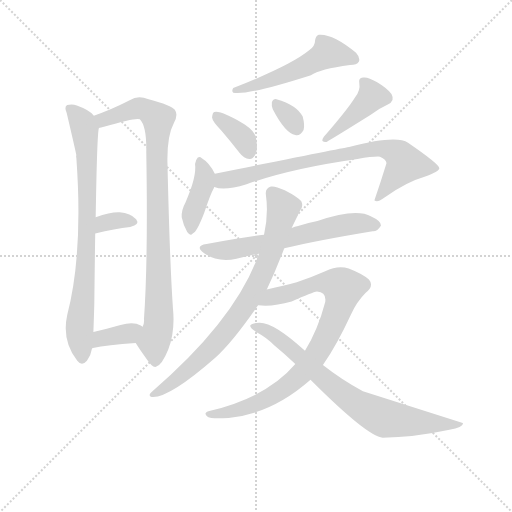
t = 0.00 s
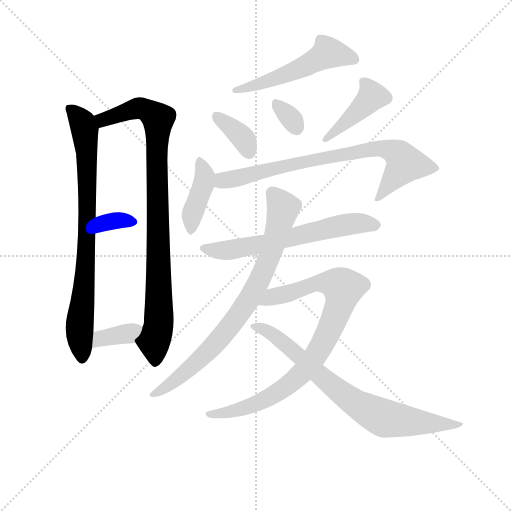
t = 2.06 s
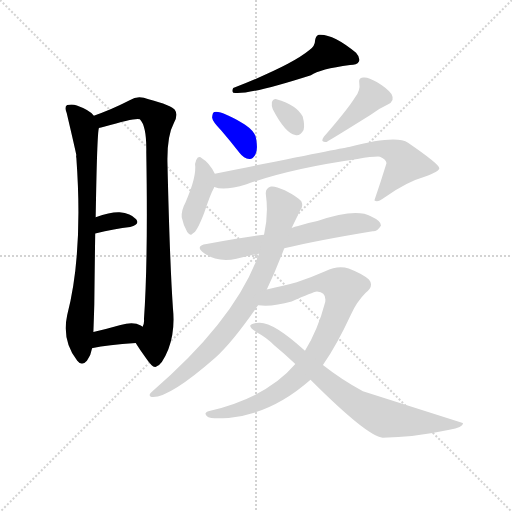
t = 4.12 s
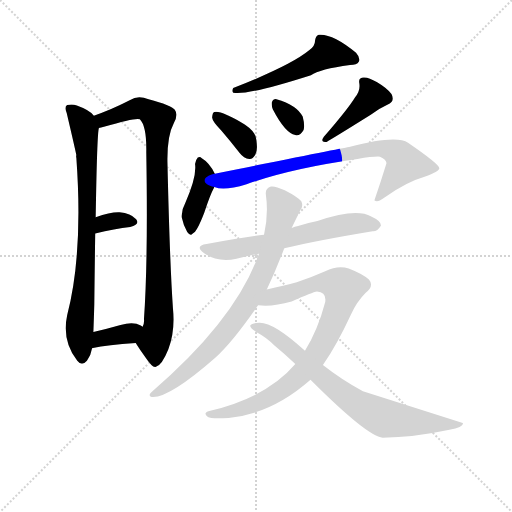
t = 6.18 s
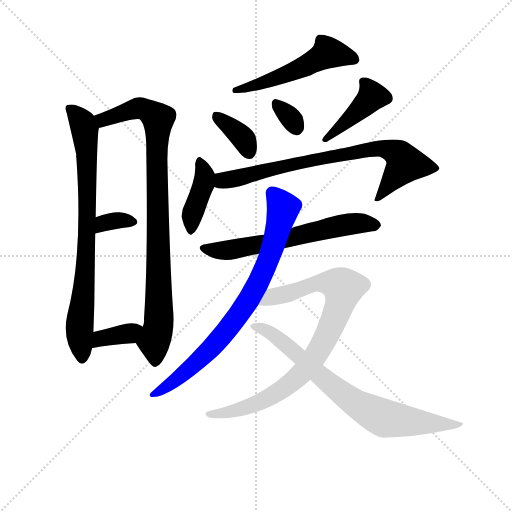
t = 8.24 s
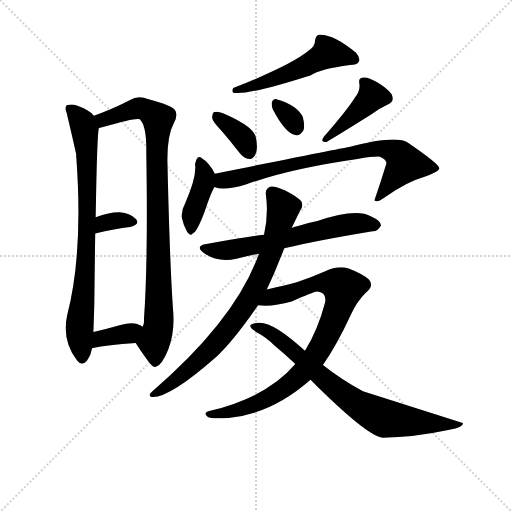
t = 10.30 s

The animated SVG that drew these frames (rendered in a browser with its animation timeline set to each time). Animation: 14 CSS @keyframes rules; one cycle of 10.30 s.

<svg version="1.1" viewBox="0 0 1024 1024" xmlns="http://www.w3.org/2000/svg">
  <g stroke="lightgray" stroke-dasharray="1,1" stroke-width="1" transform="scale(4, 4)">
    <line x1="0" y1="0" x2="256" y2="256"></line>
    <line x1="256" y1="0" x2="0" y2="256"></line>
    <line x1="128" y1="0" x2="128" y2="256"></line>
    <line x1="0" y1="128" x2="256" y2="128"></line>
  </g>
<g transform="scale(0.92, -0.92) translate(60, -900)">
   <style type="text/css">
    @keyframes keyframes0 {
      from {
       stroke: blue;
       stroke-dashoffset: 811;
       stroke-width: 128;
       }
       73% {
       animation-timing-function: step-end;
       stroke: blue;
       stroke-dashoffset: 0;
       stroke-width: 128;
       }
       to {
       stroke: black;
       stroke-width: 1024;
       }
       }
       #make-me-a-hanzi-animation-0 {
         animation: keyframes0 0.909993s both;
         animation-delay: 0.000000s;
         animation-timing-function: linear;
       }
    @keyframes keyframes1 {
      from {
       stroke: blue;
       stroke-dashoffset: 928;
       stroke-width: 128;
       }
       75% {
       animation-timing-function: step-end;
       stroke: blue;
       stroke-dashoffset: 0;
       stroke-width: 128;
       }
       to {
       stroke: black;
       stroke-width: 1024;
       }
       }
       #make-me-a-hanzi-animation-1 {
         animation: keyframes1 1.005208s both;
         animation-delay: 0.909993s;
         animation-timing-function: linear;
       }
    @keyframes keyframes2 {
      from {
       stroke: blue;
       stroke-dashoffset: 336;
       stroke-width: 128;
       }
       52% {
       animation-timing-function: step-end;
       stroke: blue;
       stroke-dashoffset: 0;
       stroke-width: 128;
       }
       to {
       stroke: black;
       stroke-width: 1024;
       }
       }
       #make-me-a-hanzi-animation-2 {
         animation: keyframes2 0.523438s both;
         animation-delay: 1.915202s;
         animation-timing-function: linear;
       }
    @keyframes keyframes3 {
      from {
       stroke: blue;
       stroke-dashoffset: 363;
       stroke-width: 128;
       }
       54% {
       animation-timing-function: step-end;
       stroke: blue;
       stroke-dashoffset: 0;
       stroke-width: 128;
       }
       to {
       stroke: black;
       stroke-width: 1024;
       }
       }
       #make-me-a-hanzi-animation-3 {
         animation: keyframes3 0.545410s both;
         animation-delay: 2.438639s;
         animation-timing-function: linear;
       }
    @keyframes keyframes4 {
      from {
       stroke: blue;
       stroke-dashoffset: 534;
       stroke-width: 128;
       }
       63% {
       animation-timing-function: step-end;
       stroke: blue;
       stroke-dashoffset: 0;
       stroke-width: 128;
       }
       to {
       stroke: black;
       stroke-width: 1024;
       }
       }
       #make-me-a-hanzi-animation-4 {
         animation: keyframes4 0.684570s both;
         animation-delay: 2.984049s;
         animation-timing-function: linear;
       }
    @keyframes keyframes5 {
      from {
       stroke: blue;
       stroke-dashoffset: 364;
       stroke-width: 128;
       }
       54% {
       animation-timing-function: step-end;
       stroke: blue;
       stroke-dashoffset: 0;
       stroke-width: 128;
       }
       to {
       stroke: black;
       stroke-width: 1024;
       }
       }
       #make-me-a-hanzi-animation-5 {
         animation: keyframes5 0.546224s both;
         animation-delay: 3.668620s;
         animation-timing-function: linear;
       }
    @keyframes keyframes6 {
      from {
       stroke: blue;
       stroke-dashoffset: 321;
       stroke-width: 128;
       }
       51% {
       animation-timing-function: step-end;
       stroke: blue;
       stroke-dashoffset: 0;
       stroke-width: 128;
       }
       to {
       stroke: black;
       stroke-width: 1024;
       }
       }
       #make-me-a-hanzi-animation-6 {
         animation: keyframes6 0.511230s both;
         animation-delay: 4.214844s;
         animation-timing-function: linear;
       }
    @keyframes keyframes7 {
      from {
       stroke: blue;
       stroke-dashoffset: 423;
       stroke-width: 128;
       }
       58% {
       animation-timing-function: step-end;
       stroke: blue;
       stroke-dashoffset: 0;
       stroke-width: 128;
       }
       to {
       stroke: black;
       stroke-width: 1024;
       }
       }
       #make-me-a-hanzi-animation-7 {
         animation: keyframes7 0.594238s both;
         animation-delay: 4.726074s;
         animation-timing-function: linear;
       }
    @keyframes keyframes8 {
      from {
       stroke: blue;
       stroke-dashoffset: 408;
       stroke-width: 128;
       }
       57% {
       animation-timing-function: step-end;
       stroke: blue;
       stroke-dashoffset: 0;
       stroke-width: 128;
       }
       to {
       stroke: black;
       stroke-width: 1024;
       }
       }
       #make-me-a-hanzi-animation-8 {
         animation: keyframes8 0.582031s both;
         animation-delay: 5.320312s;
         animation-timing-function: linear;
       }
    @keyframes keyframes9 {
      from {
       stroke: blue;
       stroke-dashoffset: 783;
       stroke-width: 128;
       }
       72% {
       animation-timing-function: step-end;
       stroke: blue;
       stroke-dashoffset: 0;
       stroke-width: 128;
       }
       to {
       stroke: black;
       stroke-width: 1024;
       }
       }
       #make-me-a-hanzi-animation-9 {
         animation: keyframes9 0.887207s both;
         animation-delay: 5.902344s;
         animation-timing-function: linear;
       }
    @keyframes keyframes10 {
      from {
       stroke: blue;
       stroke-dashoffset: 636;
       stroke-width: 128;
       }
       67% {
       animation-timing-function: step-end;
       stroke: blue;
       stroke-dashoffset: 0;
       stroke-width: 128;
       }
       to {
       stroke: black;
       stroke-width: 1024;
       }
       }
       #make-me-a-hanzi-animation-10 {
         animation: keyframes10 0.767578s both;
         animation-delay: 6.789551s;
         animation-timing-function: linear;
       }
    @keyframes keyframes11 {
      from {
       stroke: blue;
       stroke-dashoffset: 807;
       stroke-width: 128;
       }
       72% {
       animation-timing-function: step-end;
       stroke: blue;
       stroke-dashoffset: 0;
       stroke-width: 128;
       }
       to {
       stroke: black;
       stroke-width: 1024;
       }
       }
       #make-me-a-hanzi-animation-11 {
         animation: keyframes11 0.906738s both;
         animation-delay: 7.557129s;
         animation-timing-function: linear;
       }
    @keyframes keyframes12 {
      from {
       stroke: blue;
       stroke-dashoffset: 875;
       stroke-width: 128;
       }
       74% {
       animation-timing-function: step-end;
       stroke: blue;
       stroke-dashoffset: 0;
       stroke-width: 128;
       }
       to {
       stroke: black;
       stroke-width: 1024;
       }
       }
       #make-me-a-hanzi-animation-12 {
         animation: keyframes12 0.962077s both;
         animation-delay: 8.463867s;
         animation-timing-function: linear;
       }
    @keyframes keyframes13 {
      from {
       stroke: blue;
       stroke-dashoffset: 771;
       stroke-width: 128;
       }
       72% {
       animation-timing-function: step-end;
       stroke: blue;
       stroke-dashoffset: 0;
       stroke-width: 128;
       }
       to {
       stroke: black;
       stroke-width: 1024;
       }
       }
       #make-me-a-hanzi-animation-13 {
         animation: keyframes13 0.877441s both;
         animation-delay: 9.425944s;
         animation-timing-function: linear;
       }
</style>
<path d="M 144.0 648.5 Q 135.0 660.5 107.0 670.5 Q 97.0 674.5 86.0 671.5 Q 79.0 667.5 85.0 654.5 Q 104.0 573.5 106.0 562.5 Q 105.0 561.5 106.0 556.5 Q 121.0 349.5 86.0 214.5 Q 74.0 159.5 108.0 115.5 Q 118.0 102.5 129.0 115.5 Q 138.0 128.5 140.0 142.5 L 143.0 178.5 Q 144.0 203.5 145.0 238.5 Q 146.0 326.5 147.0 392.5 L 148.0 427.5 Q 151.0 610.5 155.0 621.5 C 157.0 637.5 157.0 637.5 144.0 648.5 Z" fill="lightgray"></path> 
<path d="M 235.0 154.5 Q 245.0 138.5 256.0 123.5 Q 272.0 99.5 279.0 102.5 Q 292.0 105.5 306.0 140.5 Q 321.0 179.5 316.0 229.5 Q 309.0 329.5 304.0 547.5 Q 303.0 604.5 318.0 632.5 Q 328.0 650.5 320.0 661.5 Q 313.0 671.5 263.0 684.5 Q 239.0 693.5 223.0 682.5 Q 180.0 660.5 144.0 648.5 C 116.0 638.5 126.0 613.5 155.0 621.5 Q 159.0 622.5 166.0 624.5 Q 238.0 645.5 244.0 640.5 Q 259.0 625.5 258.0 569.5 Q 262.0 334.5 253.0 206.5 Q 254.0 196.5 250.0 189.5 C 245.0 159.5 227.0 166.5 235.0 154.5 Z" fill="lightgray"></path> 
<path d="M 147.0 392.5 Q 190.0 402.5 223.0 406.5 Q 245.0 412.5 236.0 423.5 Q 224.0 436.5 200.0 438.5 Q 181.0 439.5 148.0 427.5 C 120.0 417.5 118.0 385.5 147.0 392.5 Z" fill="lightgray"></path> 
<path d="M 140.0 142.5 Q 139.0 143.5 142.0 143.5 Q 173.0 150.5 235.0 154.5 C 265.0 156.5 274.0 171.5 250.0 189.5 Q 249.0 190.5 246.0 192.5 Q 230.0 201.5 202.0 193.5 Q 171.0 184.5 143.0 178.5 C 114.0 172.5 112.0 131.5 140.0 142.5 Z" fill="lightgray"></path> 
<path d="M 612.0 790.5 Q 572.0 757.5 447.0 708.5 Q 443.0 701.5 447.0 698.5 Q 475.0 691.5 616.0 736.5 Q 635.0 749.5 701.0 758.5 Q 716.0 758.5 720.0 765.5 Q 724.0 774.5 714.0 785.5 Q 663.0 827.5 633.0 824.5 Q 626.0 821.5 625.0 812.5 Q 625.0 799.5 612.0 790.5 Z" fill="lightgray"></path> 
<path d="M 421.0 616.5 Q 440.0 594.5 461.0 567.5 Q 470.0 555.5 482.0 554.5 Q 489.0 553.5 495.0 563.5 Q 501.0 573.5 497.0 597.5 Q 496.0 613.5 472.0 629.5 Q 420.0 660.5 406.0 656.5 Q 402.0 655.5 401.0 644.5 Q 402.0 635.5 421.0 616.5 Z" fill="lightgray"></path> 
<path d="M 533.0 662.5 Q 560.0 610.5 582.0 606.5 Q 592.0 603.5 600.0 617.5 Q 603.0 627.5 598.0 646.5 Q 586.0 671.5 541.0 684.5 Q 534.0 685.5 531.0 677.5 Q 530.0 670.5 533.0 662.5 Z" fill="lightgray"></path> 
<path d="M 712.0 688.5 Q 697.0 663.5 644.0 602.5 Q 635.0 589.5 650.0 591.5 Q 666.0 600.5 746.0 650.5 Q 762.0 663.5 782.0 672.5 Q 800.0 679.5 791.0 695.5 Q 781.0 708.5 759.0 721.5 Q 740.0 733.5 729.0 731.5 Q 719.0 730.5 721.0 719.5 Q 724.0 703.5 712.0 688.5 Z" fill="lightgray"></path> 
<path d="M 407.0 522.5 Q 395.0 546.5 378.0 556.5 Q 375.0 560.5 370.0 557.5 Q 366.0 553.5 364.0 543.5 Q 368.0 516.5 343.0 459.5 Q 334.0 443.5 335.0 427.5 Q 339.0 408.5 347.0 395.5 Q 354.0 385.5 359.0 392.5 Q 368.0 395.5 384.0 437.5 Q 397.0 477.5 405.0 491.5 Q 405.0 492.5 406.0 493.5 C 414.0 509.5 414.0 509.5 407.0 522.5 Z" fill="lightgray"></path> 
<path d="M 406.0 493.5 Q 427.0 484.5 476.0 499.5 Q 570.0 533.5 717.0 554.5 Q 753.0 560.5 766.0 559.5 Q 781.0 552.5 780.0 544.5 Q 768.0 505.5 754.0 464.5 L 755.0 463.5 Q 762.0 459.5 776.0 470.5 Q 824.0 504.5 863.0 515.5 Q 896.0 527.5 895.0 534.5 Q 894.0 543.5 827.0 589.5 Q 802.0 607.5 699.0 580.5 Q 696.0 580.5 407.0 522.5 C 378.0 516.5 377.0 499.5 406.0 493.5 Z" fill="lightgray"></path> 
<path d="M 558.0 360.5 Q 624.0 376.5 750.0 397.5 Q 760.0 396.5 768.0 409.5 Q 769.0 419.5 747.0 429.5 Q 714.0 448.5 630.0 419.5 Q 609.0 415.5 588.0 408.5 Q 581.0 407.5 574.0 404.5 L 514.0 389.5 Q 475.0 385.5 389.0 369.5 Q 362.0 365.5 384.0 349.5 Q 414.0 328.5 454.0 337.5 Q 476.0 343.5 503.0 348.5 L 558.0 360.5 Z" fill="lightgray"></path> 
<path d="M 520.0 270.5 Q 539.0 310.5 558.0 360.5 L 574.0 404.5 L 593.0 443.5 Q 600.0 452.5 595.0 462.5 Q 588.0 471.5 559.0 486.5 Q 537.0 496.5 529.0 494.5 Q 516.0 490.5 518.0 476.5 Q 524.0 434.5 514.0 389.5 L 503.0 348.5 Q 452.0 204.5 269.0 47.5 Q 262.0 40.5 268.0 37.5 Q 304.0 31.5 408.0 122.5 Q 445.0 155.5 501.0 236.5 L 520.0 270.5 Z" fill="lightgray"></path> 
<path d="M 642.0 106.5 Q 673.0 151.5 703.0 216.5 Q 716.0 244.5 735.0 263.5 Q 754.0 278.5 742.0 292.5 Q 729.0 304.5 698.0 316.5 Q 674.0 323.5 647.0 310.5 Q 620.0 298.5 585.0 286.5 Q 558.0 279.5 520.0 270.5 C 491.0 263.5 471.0 237.5 501.0 236.5 Q 532.0 232.5 574.0 244.5 Q 620.0 265.5 629.0 266.5 Q 650.0 265.5 647.0 243.5 Q 631.0 182.5 603.0 137.5 L 582.0 108.5 Q 521.0 36.5 395.0 6.5 Q 380.0 2.5 392.0 -6.5 Q 398.0 -10.5 437.0 -8.5 Q 531.0 0.5 615.0 74.5 L 642.0 106.5 Z" fill="lightgray"></path> 
<path d="M 615.0 74.5 Q 738.0 -48.5 772.0 -51.5 Q 838.0 -51.5 917.0 -34.5 Q 950.0 -27.5 946.0 -19.5 L 729.0 49.5 Q 684.0 73.5 642.0 106.5 L 603.0 137.5 Q 534.0 200.5 503.0 198.5 Q 487.0 197.5 484.0 192.5 Q 483.0 186.5 497.0 178.5 Q 521.0 165.5 536.0 149.5 Q 558.0 131.5 582.0 108.5 L 615.0 74.5 Z" fill="lightgray"></path> 
      <clipPath id="make-me-a-hanzi-clip-0">
      <path d="M 144.0 648.5 Q 135.0 660.5 107.0 670.5 Q 97.0 674.5 86.0 671.5 Q 79.0 667.5 85.0 654.5 Q 104.0 573.5 106.0 562.5 Q 105.0 561.5 106.0 556.5 Q 121.0 349.5 86.0 214.5 Q 74.0 159.5 108.0 115.5 Q 118.0 102.5 129.0 115.5 Q 138.0 128.5 140.0 142.5 L 143.0 178.5 Q 144.0 203.5 145.0 238.5 Q 146.0 326.5 147.0 392.5 L 148.0 427.5 Q 151.0 610.5 155.0 621.5 C 157.0 637.5 157.0 637.5 144.0 648.5 Z" fill="lightgray"></path>
      </clipPath>
      <path clip-path="url(#make-me-a-hanzi-clip-0)" d="M 92.0 663.5 L 120.0 630.5 L 129.0 568.5 L 129.0 386.5 L 113.0 186.5 L 119.0 120.5 " fill="none" id="make-me-a-hanzi-animation-0" stroke-dasharray="683 1366" stroke-linecap="round"></path>

      <clipPath id="make-me-a-hanzi-clip-1">
      <path d="M 235.0 154.5 Q 245.0 138.5 256.0 123.5 Q 272.0 99.5 279.0 102.5 Q 292.0 105.5 306.0 140.5 Q 321.0 179.5 316.0 229.5 Q 309.0 329.5 304.0 547.5 Q 303.0 604.5 318.0 632.5 Q 328.0 650.5 320.0 661.5 Q 313.0 671.5 263.0 684.5 Q 239.0 693.5 223.0 682.5 Q 180.0 660.5 144.0 648.5 C 116.0 638.5 126.0 613.5 155.0 621.5 Q 159.0 622.5 166.0 624.5 Q 238.0 645.5 244.0 640.5 Q 259.0 625.5 258.0 569.5 Q 262.0 334.5 253.0 206.5 Q 254.0 196.5 250.0 189.5 C 245.0 159.5 227.0 166.5 235.0 154.5 Z" fill="lightgray"></path>
      </clipPath>
      <path clip-path="url(#make-me-a-hanzi-clip-1)" d="M 152.0 644.5 L 176.0 640.5 L 242.0 665.5 L 267.0 656.5 L 283.0 639.5 L 286.0 205.5 L 275.0 158.5 L 278.0 113.5 " fill="none" id="make-me-a-hanzi-animation-1" stroke-dasharray="800 1600" stroke-linecap="round"></path>

      <clipPath id="make-me-a-hanzi-clip-2">
      <path d="M 147.0 392.5 Q 190.0 402.5 223.0 406.5 Q 245.0 412.5 236.0 423.5 Q 224.0 436.5 200.0 438.5 Q 181.0 439.5 148.0 427.5 C 120.0 417.5 118.0 385.5 147.0 392.5 Z" fill="lightgray"></path>
      </clipPath>
      <path clip-path="url(#make-me-a-hanzi-clip-2)" d="M 155.0 398.5 L 160.0 409.5 L 175.0 417.5 L 226.0 417.5 " fill="none" id="make-me-a-hanzi-animation-2" stroke-dasharray="208 416" stroke-linecap="round"></path>

      <clipPath id="make-me-a-hanzi-clip-3">
      <path d="M 140.0 142.5 Q 139.0 143.5 142.0 143.5 Q 173.0 150.5 235.0 154.5 C 265.0 156.5 274.0 171.5 250.0 189.5 Q 249.0 190.5 246.0 192.5 Q 230.0 201.5 202.0 193.5 Q 171.0 184.5 143.0 178.5 C 114.0 172.5 112.0 131.5 140.0 142.5 Z" fill="lightgray"></path>
      </clipPath>
      <path clip-path="url(#make-me-a-hanzi-clip-3)" d="M 147.0 149.5 L 159.0 164.5 L 220.0 174.5 L 244.0 185.5 " fill="none" id="make-me-a-hanzi-animation-3" stroke-dasharray="235 470" stroke-linecap="round"></path>

      <clipPath id="make-me-a-hanzi-clip-4">
      <path d="M 612.0 790.5 Q 572.0 757.5 447.0 708.5 Q 443.0 701.5 447.0 698.5 Q 475.0 691.5 616.0 736.5 Q 635.0 749.5 701.0 758.5 Q 716.0 758.5 720.0 765.5 Q 724.0 774.5 714.0 785.5 Q 663.0 827.5 633.0 824.5 Q 626.0 821.5 625.0 812.5 Q 625.0 799.5 612.0 790.5 Z" fill="lightgray"></path>
      </clipPath>
      <path clip-path="url(#make-me-a-hanzi-clip-4)" d="M 710.0 770.5 L 653.0 785.5 L 598.0 751.5 L 451.0 703.5 " fill="none" id="make-me-a-hanzi-animation-4" stroke-dasharray="406 812" stroke-linecap="round"></path>

      <clipPath id="make-me-a-hanzi-clip-5">
      <path d="M 421.0 616.5 Q 440.0 594.5 461.0 567.5 Q 470.0 555.5 482.0 554.5 Q 489.0 553.5 495.0 563.5 Q 501.0 573.5 497.0 597.5 Q 496.0 613.5 472.0 629.5 Q 420.0 660.5 406.0 656.5 Q 402.0 655.5 401.0 644.5 Q 402.0 635.5 421.0 616.5 Z" fill="lightgray"></path>
      </clipPath>
      <path clip-path="url(#make-me-a-hanzi-clip-5)" d="M 410.0 647.5 L 465.0 602.5 L 481.0 569.5 " fill="none" id="make-me-a-hanzi-animation-5" stroke-dasharray="236 472" stroke-linecap="round"></path>

      <clipPath id="make-me-a-hanzi-clip-6">
      <path d="M 533.0 662.5 Q 560.0 610.5 582.0 606.5 Q 592.0 603.5 600.0 617.5 Q 603.0 627.5 598.0 646.5 Q 586.0 671.5 541.0 684.5 Q 534.0 685.5 531.0 677.5 Q 530.0 670.5 533.0 662.5 Z" fill="lightgray"></path>
      </clipPath>
      <path clip-path="url(#make-me-a-hanzi-clip-6)" d="M 543.0 671.5 L 572.0 644.5 L 585.0 622.5 " fill="none" id="make-me-a-hanzi-animation-6" stroke-dasharray="193 386" stroke-linecap="round"></path>

      <clipPath id="make-me-a-hanzi-clip-7">
      <path d="M 712.0 688.5 Q 697.0 663.5 644.0 602.5 Q 635.0 589.5 650.0 591.5 Q 666.0 600.5 746.0 650.5 Q 762.0 663.5 782.0 672.5 Q 800.0 679.5 791.0 695.5 Q 781.0 708.5 759.0 721.5 Q 740.0 733.5 729.0 731.5 Q 719.0 730.5 721.0 719.5 Q 724.0 703.5 712.0 688.5 Z" fill="lightgray"></path>
      </clipPath>
      <path clip-path="url(#make-me-a-hanzi-clip-7)" d="M 734.0 719.5 L 747.0 688.5 L 649.0 598.5 " fill="none" id="make-me-a-hanzi-animation-7" stroke-dasharray="295 590" stroke-linecap="round"></path>

      <clipPath id="make-me-a-hanzi-clip-8">
      <path d="M 407.0 522.5 Q 395.0 546.5 378.0 556.5 Q 375.0 560.5 370.0 557.5 Q 366.0 553.5 364.0 543.5 Q 368.0 516.5 343.0 459.5 Q 334.0 443.5 335.0 427.5 Q 339.0 408.5 347.0 395.5 Q 354.0 385.5 359.0 392.5 Q 368.0 395.5 384.0 437.5 Q 397.0 477.5 405.0 491.5 Q 405.0 492.5 406.0 493.5 C 414.0 509.5 414.0 509.5 407.0 522.5 Z" fill="lightgray"></path>
      </clipPath>
      <path clip-path="url(#make-me-a-hanzi-clip-8)" d="M 373.0 547.5 L 385.0 515.5 L 356.0 426.5 L 355.0 402.5 " fill="none" id="make-me-a-hanzi-animation-8" stroke-dasharray="280 560" stroke-linecap="round"></path>

      <clipPath id="make-me-a-hanzi-clip-9">
      <path d="M 406.0 493.5 Q 427.0 484.5 476.0 499.5 Q 570.0 533.5 717.0 554.5 Q 753.0 560.5 766.0 559.5 Q 781.0 552.5 780.0 544.5 Q 768.0 505.5 754.0 464.5 L 755.0 463.5 Q 762.0 459.5 776.0 470.5 Q 824.0 504.5 863.0 515.5 Q 896.0 527.5 895.0 534.5 Q 894.0 543.5 827.0 589.5 Q 802.0 607.5 699.0 580.5 Q 696.0 580.5 407.0 522.5 C 378.0 516.5 377.0 499.5 406.0 493.5 Z" fill="lightgray"></path>
      </clipPath>
      <path clip-path="url(#make-me-a-hanzi-clip-9)" d="M 413.0 500.5 L 427.0 510.5 L 446.0 510.5 L 553.0 539.5 L 769.0 577.5 L 803.0 566.5 L 821.0 543.5 L 760.0 469.5 " fill="none" id="make-me-a-hanzi-animation-9" stroke-dasharray="655 1310" stroke-linecap="round"></path>

      <clipPath id="make-me-a-hanzi-clip-10">
      <path d="M 558.0 360.5 Q 624.0 376.5 750.0 397.5 Q 760.0 396.5 768.0 409.5 Q 769.0 419.5 747.0 429.5 Q 714.0 448.5 630.0 419.5 Q 609.0 415.5 588.0 408.5 Q 581.0 407.5 574.0 404.5 L 514.0 389.5 Q 475.0 385.5 389.0 369.5 Q 362.0 365.5 384.0 349.5 Q 414.0 328.5 454.0 337.5 Q 476.0 343.5 503.0 348.5 L 558.0 360.5 Z" fill="lightgray"></path>
      </clipPath>
      <path clip-path="url(#make-me-a-hanzi-clip-10)" d="M 384.0 360.5 L 431.0 355.5 L 697.0 412.5 L 728.0 415.5 L 757.0 410.5 " fill="none" id="make-me-a-hanzi-animation-10" stroke-dasharray="508 1016" stroke-linecap="round"></path>

      <clipPath id="make-me-a-hanzi-clip-11">
      <path d="M 520.0 270.5 Q 539.0 310.5 558.0 360.5 L 574.0 404.5 L 593.0 443.5 Q 600.0 452.5 595.0 462.5 Q 588.0 471.5 559.0 486.5 Q 537.0 496.5 529.0 494.5 Q 516.0 490.5 518.0 476.5 Q 524.0 434.5 514.0 389.5 L 503.0 348.5 Q 452.0 204.5 269.0 47.5 Q 262.0 40.5 268.0 37.5 Q 304.0 31.5 408.0 122.5 Q 445.0 155.5 501.0 236.5 L 520.0 270.5 Z" fill="lightgray"></path>
      </clipPath>
      <path clip-path="url(#make-me-a-hanzi-clip-11)" d="M 532.0 480.5 L 556.0 447.5 L 554.0 438.5 L 523.0 334.5 L 477.0 241.5 L 420.0 166.5 L 370.0 113.5 L 326.0 76.5 L 272.0 42.5 " fill="none" id="make-me-a-hanzi-animation-11" stroke-dasharray="679 1358" stroke-linecap="round"></path>

      <clipPath id="make-me-a-hanzi-clip-12">
      <path d="M 642.0 106.5 Q 673.0 151.5 703.0 216.5 Q 716.0 244.5 735.0 263.5 Q 754.0 278.5 742.0 292.5 Q 729.0 304.5 698.0 316.5 Q 674.0 323.5 647.0 310.5 Q 620.0 298.5 585.0 286.5 Q 558.0 279.5 520.0 270.5 C 491.0 263.5 471.0 237.5 501.0 236.5 Q 532.0 232.5 574.0 244.5 Q 620.0 265.5 629.0 266.5 Q 650.0 265.5 647.0 243.5 Q 631.0 182.5 603.0 137.5 L 582.0 108.5 Q 521.0 36.5 395.0 6.5 Q 380.0 2.5 392.0 -6.5 Q 398.0 -10.5 437.0 -8.5 Q 531.0 0.5 615.0 74.5 L 642.0 106.5 Z" fill="lightgray"></path>
      </clipPath>
      <path clip-path="url(#make-me-a-hanzi-clip-12)" d="M 508.0 240.5 L 533.0 254.5 L 578.0 264.5 L 624.0 283.5 L 665.0 284.5 L 686.0 273.5 L 679.0 237.5 L 647.0 162.5 L 594.0 86.5 L 546.0 48.5 L 482.0 16.5 L 398.0 -0.5 " fill="none" id="make-me-a-hanzi-animation-12" stroke-dasharray="747 1494" stroke-linecap="round"></path>

      <clipPath id="make-me-a-hanzi-clip-13">
      <path d="M 615.0 74.5 Q 738.0 -48.5 772.0 -51.5 Q 838.0 -51.5 917.0 -34.5 Q 950.0 -27.5 946.0 -19.5 L 729.0 49.5 Q 684.0 73.5 642.0 106.5 L 603.0 137.5 Q 534.0 200.5 503.0 198.5 Q 487.0 197.5 484.0 192.5 Q 483.0 186.5 497.0 178.5 Q 521.0 165.5 536.0 149.5 Q 558.0 131.5 582.0 108.5 L 615.0 74.5 Z" fill="lightgray"></path>
      </clipPath>
      <path clip-path="url(#make-me-a-hanzi-clip-13)" d="M 489.0 190.5 L 533.0 172.5 L 676.0 49.5 L 760.0 -2.5 L 817.0 -15.5 L 924.0 -24.5 L 938.0 -20.5 " fill="none" id="make-me-a-hanzi-animation-13" stroke-dasharray="643 1286" stroke-linecap="round"></path>

</g>
</svg>
